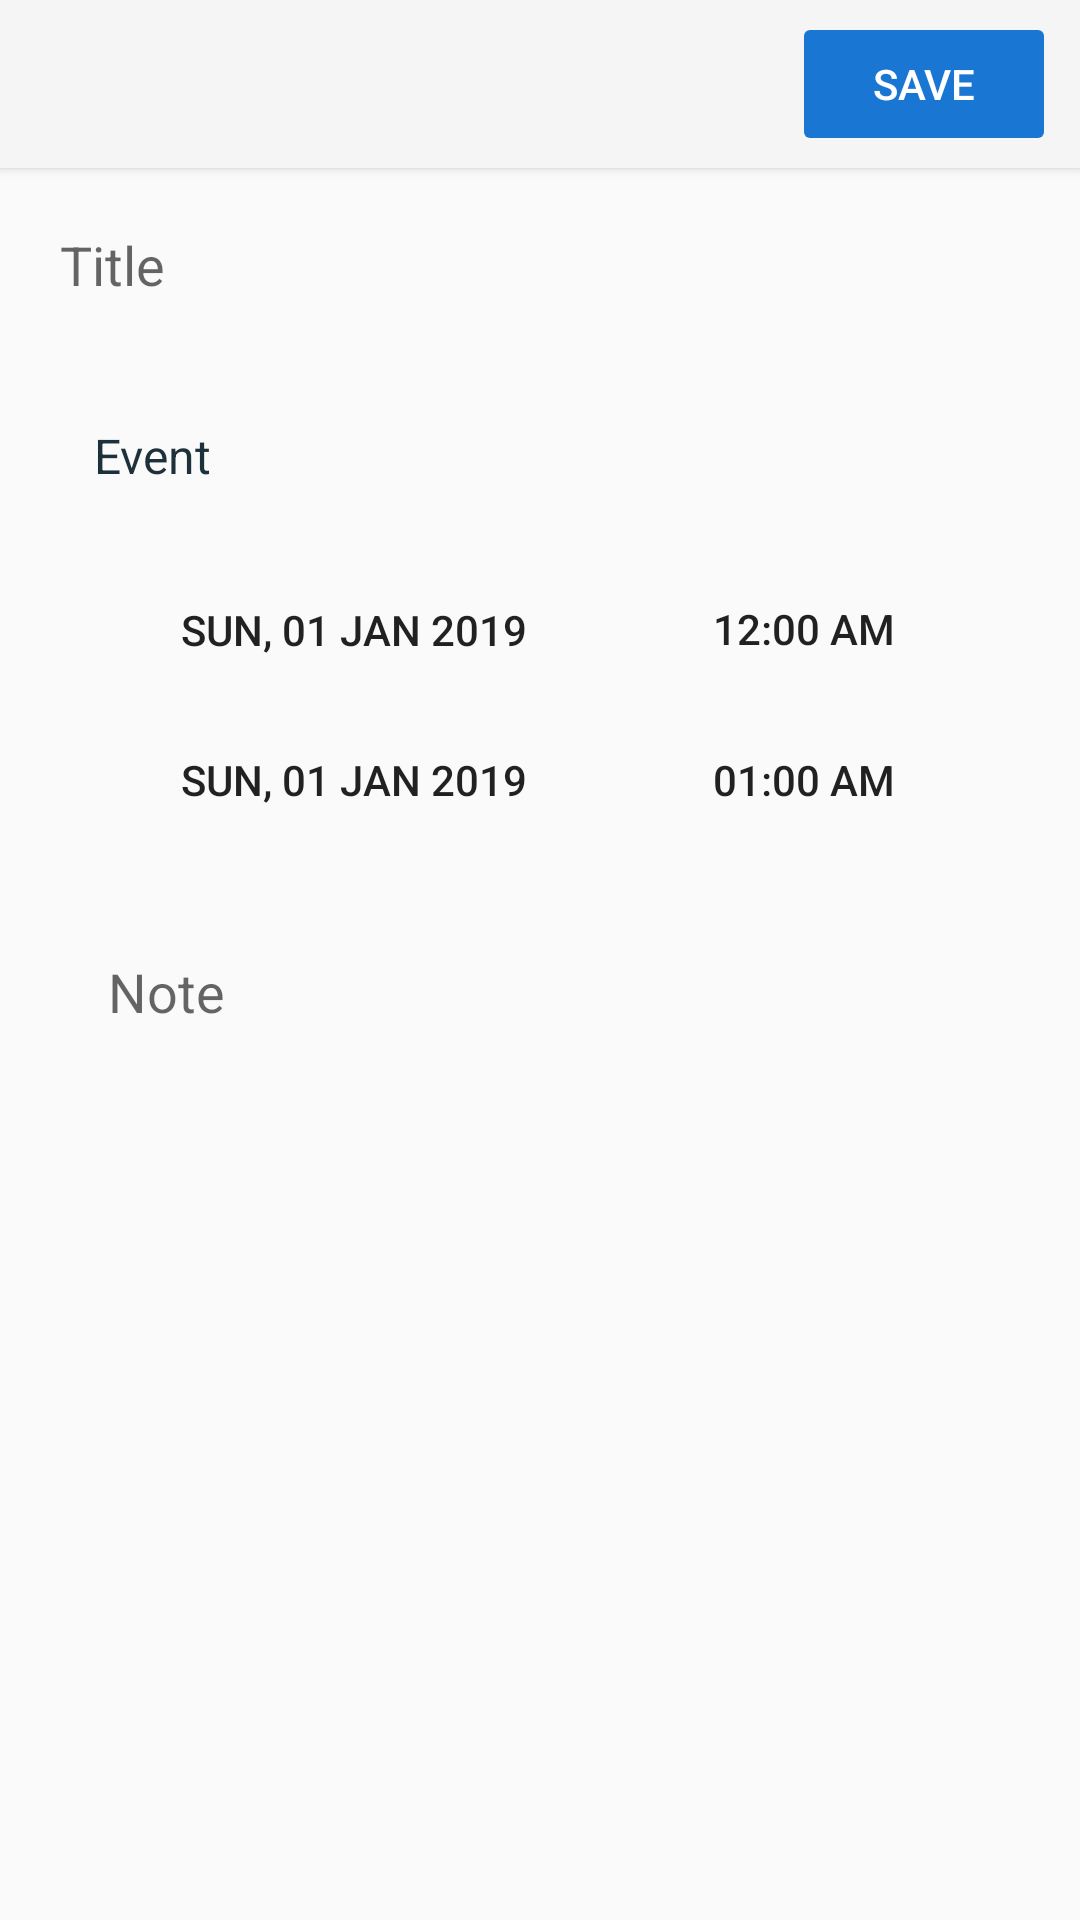

Produce the Android XML layout that renders to this screen, including the resource entries it uses.
<!-- AndroidManifest.xml: application theme AppTheme -->
<!-- res/layout/fragment_add_event.xml -->
<?xml version="1.0" encoding="utf-8"?>
<androidx.constraintlayout.widget.ConstraintLayout xmlns:android="http://schemas.android.com/apk/res/android"
                                                   xmlns:app="http://schemas.android.com/apk/res-auto"
                                                   xmlns:tools="http://schemas.android.com/tools"
                                                   android:layout_width="match_parent"
                                                   android:layout_height="match_parent"
                                                   tools:context=".ui.AddEventFragment">
    <Button
            android:text="@string/start_date"
            style="@style/Base.Widget.AppCompat.Button.Borderless"
            android:clickable="true"
            android:layout_width="wrap_content"
            android:layout_height="wrap_content"
            android:id="@+id/start_date"
            app:layout_constraintStart_toStartOf="parent"
            android:layout_marginStart="48dp"
            android:layout_marginBottom="8dp" app:layout_constraintBottom_toTopOf="@+id/guideline"
            app:layout_constraintTop_toTopOf="@+id/guideline2"
            tools:ignore="KeyboardInaccessibleWidget" app:layout_constraintVertical_bias="0.481"
            android:layout_marginTop="8dp"/>
    <Button
            android:text="@string/start_time"
            style="@style/Base.Widget.AppCompat.Button.Borderless"
            android:layout_width="wrap_content"
            android:layout_height="wrap_content"
            android:id="@+id/start_time"
            app:layout_constraintTop_toTopOf="@+id/guideline2" android:layout_marginBottom="8dp"
            app:layout_constraintBottom_toTopOf="@+id/end_time" android:layout_marginTop="8dp"
            android:layout_marginEnd="48dp" app:layout_constraintEnd_toEndOf="parent"/>

    <androidx.constraintlayout.widget.Group android:layout_width="wrap_content" android:layout_height="wrap_content"
                                            android:id="@+id/event_start"
                                            tools:ignore="KeyboardInaccessibleWidget"
                                            app:constraint_referenced_ids="start_date,start_time"/>
    <androidx.constraintlayout.widget.Guideline android:layout_width="wrap_content" android:layout_height="wrap_content"
                                                android:id="@+id/guideline" app:layout_constraintGuide_begin="236dp"
                                                android:orientation="horizontal"
                                                app:layout_constraintTop_toTopOf="parent"
                                                android:layout_marginTop="108dp"/>
    <Button
            android:text="@string/end_date"
            style="@style/Base.Widget.AppCompat.Button.Borderless"
            android:layout_width="wrap_content"
            android:layout_height="wrap_content"
            android:id="@+id/end_date"
            app:layout_constraintTop_toTopOf="@+id/guideline" app:layout_constraintStart_toStartOf="parent"
            android:layout_marginStart="48dp" android:layout_marginBottom="8dp"
            app:layout_constraintBottom_toTopOf="@+id/guideline6" app:layout_constraintVertical_bias="0.0"
    />
    <Button
            android:text="@string/end_time"
            style="@style/Base.Widget.AppCompat.Button.Borderless"
            android:layout_width="wrap_content"
            android:layout_height="wrap_content"
            android:id="@+id/end_time"
            app:layout_constraintTop_toTopOf="@+id/guideline"
            app:layout_constraintEnd_toEndOf="parent" android:layout_marginEnd="48dp"
            app:layout_constraintBottom_toTopOf="@+id/guideline6"
            android:layout_marginBottom="8dp" app:layout_constraintVertical_bias="0.0"/>
    <androidx.constraintlayout.widget.Group android:layout_width="wrap_content" android:layout_height="wrap_content"
                                            android:id="@+id/event_end"
                                            app:constraint_referenced_ids="end_date,end_time"/>
    <androidx.constraintlayout.widget.Guideline android:layout_width="wrap_content" android:layout_height="wrap_content"
                                                android:id="@+id/guideline2" app:layout_constraintGuide_begin="183dp"
                                                android:orientation="horizontal"
                                                app:layout_constraintTop_toTopOf="parent"
                                                android:layout_marginTop="140dp"/>
    <ImageView
            android:src="@drawable/ic_access_time"
            android:layout_width="wrap_content"
            android:layout_height="wrap_content"
            android:id="@+id/eventlogo"
            android:layout_marginBottom="8dp"
            app:layout_constraintBottom_toTopOf="@+id/guideline2" app:layout_constraintStart_toStartOf="parent"
            android:layout_marginStart="16dp"
            android:layout_marginTop="8dp" app:layout_constraintTop_toBottomOf="@+id/event_title"
            android:contentDescription="@string/event"/>
    <TextView
            android:text="@string/event"
            style="@style/DNDEventTextView"
            android:layout_width="wrap_content"
            android:layout_height="wrap_content"
            android:id="@+id/event_item_title"
            android:textAppearance="@style/Base.Widget.AppCompat.Button.Borderless"
            app:layout_constraintStart_toEndOf="@+id/eventlogo"
            android:layout_marginStart="8dp" app:layout_constraintEnd_toEndOf="parent" android:layout_marginEnd="8dp"
            app:layout_constraintHorizontal_bias="0.025" android:layout_marginBottom="8dp"
            app:layout_constraintBottom_toTopOf="@+id/guideline2"
            android:layout_marginTop="8dp" app:layout_constraintTop_toBottomOf="@+id/event_title"/>
    <androidx.appcompat.widget.Toolbar
            android:layout_width="match_parent"
            android:layout_height="wrap_content"
            android:background="?attr/colorPrimary"
            android:minHeight="?attr/actionBarSize"
            android:id="@+id/toolbar"
            android:elevation="2sp"
            app:layout_constraintStart_toStartOf="parent"
            app:layout_constraintEnd_toEndOf="parent"
            app:layout_constraintTop_toTopOf="parent"
            app:layout_constraintBottom_toTopOf="@+id/guideline2"
            app:layout_constraintVertical_bias="0.0"/>
    <Button
            android:text="@string/save"
            android:backgroundTint="#1976D2"
            android:layout_width="wrap_content"
            android:layout_height="wrap_content"
            style="@style/EventSaveButton"
            android:elevation="3sp"
            android:id="@+id/save" android:layout_marginTop="16dp"
            app:layout_constraintTop_toTopOf="parent"
            app:layout_constraintEnd_toEndOf="@+id/toolbar"
            android:layout_marginEnd="8dp"
            app:layout_constraintBottom_toBottomOf="@+id/toolbar" android:layout_marginBottom="16dp"/>
    <ImageButton
            style="button"
            android:background="?android:attr/selectableItemBackground"
            android:src="@drawable/ic_close"
            android:elevation="3sp"
            android:layout_width="wrap_content"
            android:layout_height="wrap_content"
            android:id="@+id/close" android:layout_marginTop="16dp"
            app:layout_constraintTop_toTopOf="parent"
            android:layout_marginStart="16dp"
            app:layout_constraintStart_toStartOf="parent"
            android:layout_marginBottom="8dp" app:layout_constraintBottom_toBottomOf="@+id/save"
            app:layout_constraintVertical_bias="0.0" android:contentDescription="@string/close"

    />
    <EditText android:layout_width="0dp" android:layout_height="wrap_content"
              android:hint="@string/title"
              android:maxLength="50"
              android:inputType="text"
              style="@style/FullWidthEditText"
              android:id="@+id/event_title"
              app:layout_constraintTop_toBottomOf="@+id/toolbar" app:layout_constraintStart_toStartOf="parent"
              app:layout_constraintEnd_toEndOf="parent"
              android:importantForAutofill="no" tools:ignore="UnusedAttribute"/>
    <EditText
            android:layout_width="0dp"
            android:layout_height="wrap_content"
            android:inputType="textMultiLine"
            android:ems="10"
            style="@style/FullWidthEditText"
            android:hint="@string/note"
            android:id="@+id/note"
            app:layout_constraintEnd_toEndOf="parent"
            android:layout_marginEnd="8dp" app:layout_constraintStart_toEndOf="@+id/noteicon"
            app:layout_constraintHorizontal_bias="0.0"
            app:layout_constraintTop_toTopOf="@+id/guideline6" android:layout_marginBottom="8dp"
            app:layout_constraintBottom_toBottomOf="parent" app:layout_constraintVertical_bias="0.027"
            android:maxLines="15"
            android:importantForAutofill="no" tools:ignore="UnusedAttribute"/>
    <ImageView
            android:src="@drawable/ic_subject"
            android:layout_width="wrap_content"
            android:layout_height="wrap_content"
            android:id="@+id/noteicon"
            app:layout_constraintStart_toStartOf="parent" android:layout_marginStart="16dp"
            app:layout_constraintTop_toTopOf="@+id/note" android:layout_marginTop="24dp"
            android:contentDescription="@string/note"/>
    <androidx.constraintlayout.widget.Guideline android:layout_width="wrap_content" android:layout_height="wrap_content"
                                                android:id="@+id/guideline6" app:layout_constraintGuide_begin="291dp"
                                                android:orientation="horizontal"/>

</androidx.constraintlayout.widget.ConstraintLayout>
<!-- resources referenced by this layout -->
<resources>
  <string name="close">close</string>
  <string name="end_date">Sun, 01 Jan 2019</string>
  <string name="end_time">01:00 AM</string>
  <string name="event">Event</string>
  <string name="note">Note</string>
  <string name="save">Save</string>
  <string name="start_date">Sun, 01 Jan 2019</string>
  <string name="start_time">12:00 AM</string>
  <string name="title">Title</string>
  <style name="DNDEventTextView" parent="TextAppearance.AppCompat">
          <item name="android:textColor">@color/text_color</item>
          <item name="android:textSize">16sp</item>
      </style>
  2
  <style name="EventSaveButton" parent="Base.Widget.AppCompat.Button.Colored">
          <item name="colorButtonNormal">#1976D2</item>
          <item name="colorControlHighlight">#2196F3</item>
      </style>
  <style name="FullWidthEditText" parent="Widget.AppCompat.EditText">
          <item name="android:padding">20dp</item>
          <item name="android:background">@null</item>
      </style>
  <style name="AppTheme" parent="Theme.AppCompat.Light.NoActionBar">
          <item name="windowActionModeOverlay">true</item>
          <item name="actionModeStyle">@style/AppTheme.ActionMode</item>
      </style>
  <color name="text_color">#1c313a</color>
  <style name="AppTheme.ActionMode" parent="@style/Widget.AppCompat.ActionMode">
      <item name="background">@color/colorPrimary</item>
      <item name="height">?attr/actionBarSize</item>
      </style>
  <color name="colorPrimary">#008577</color>
</resources>
